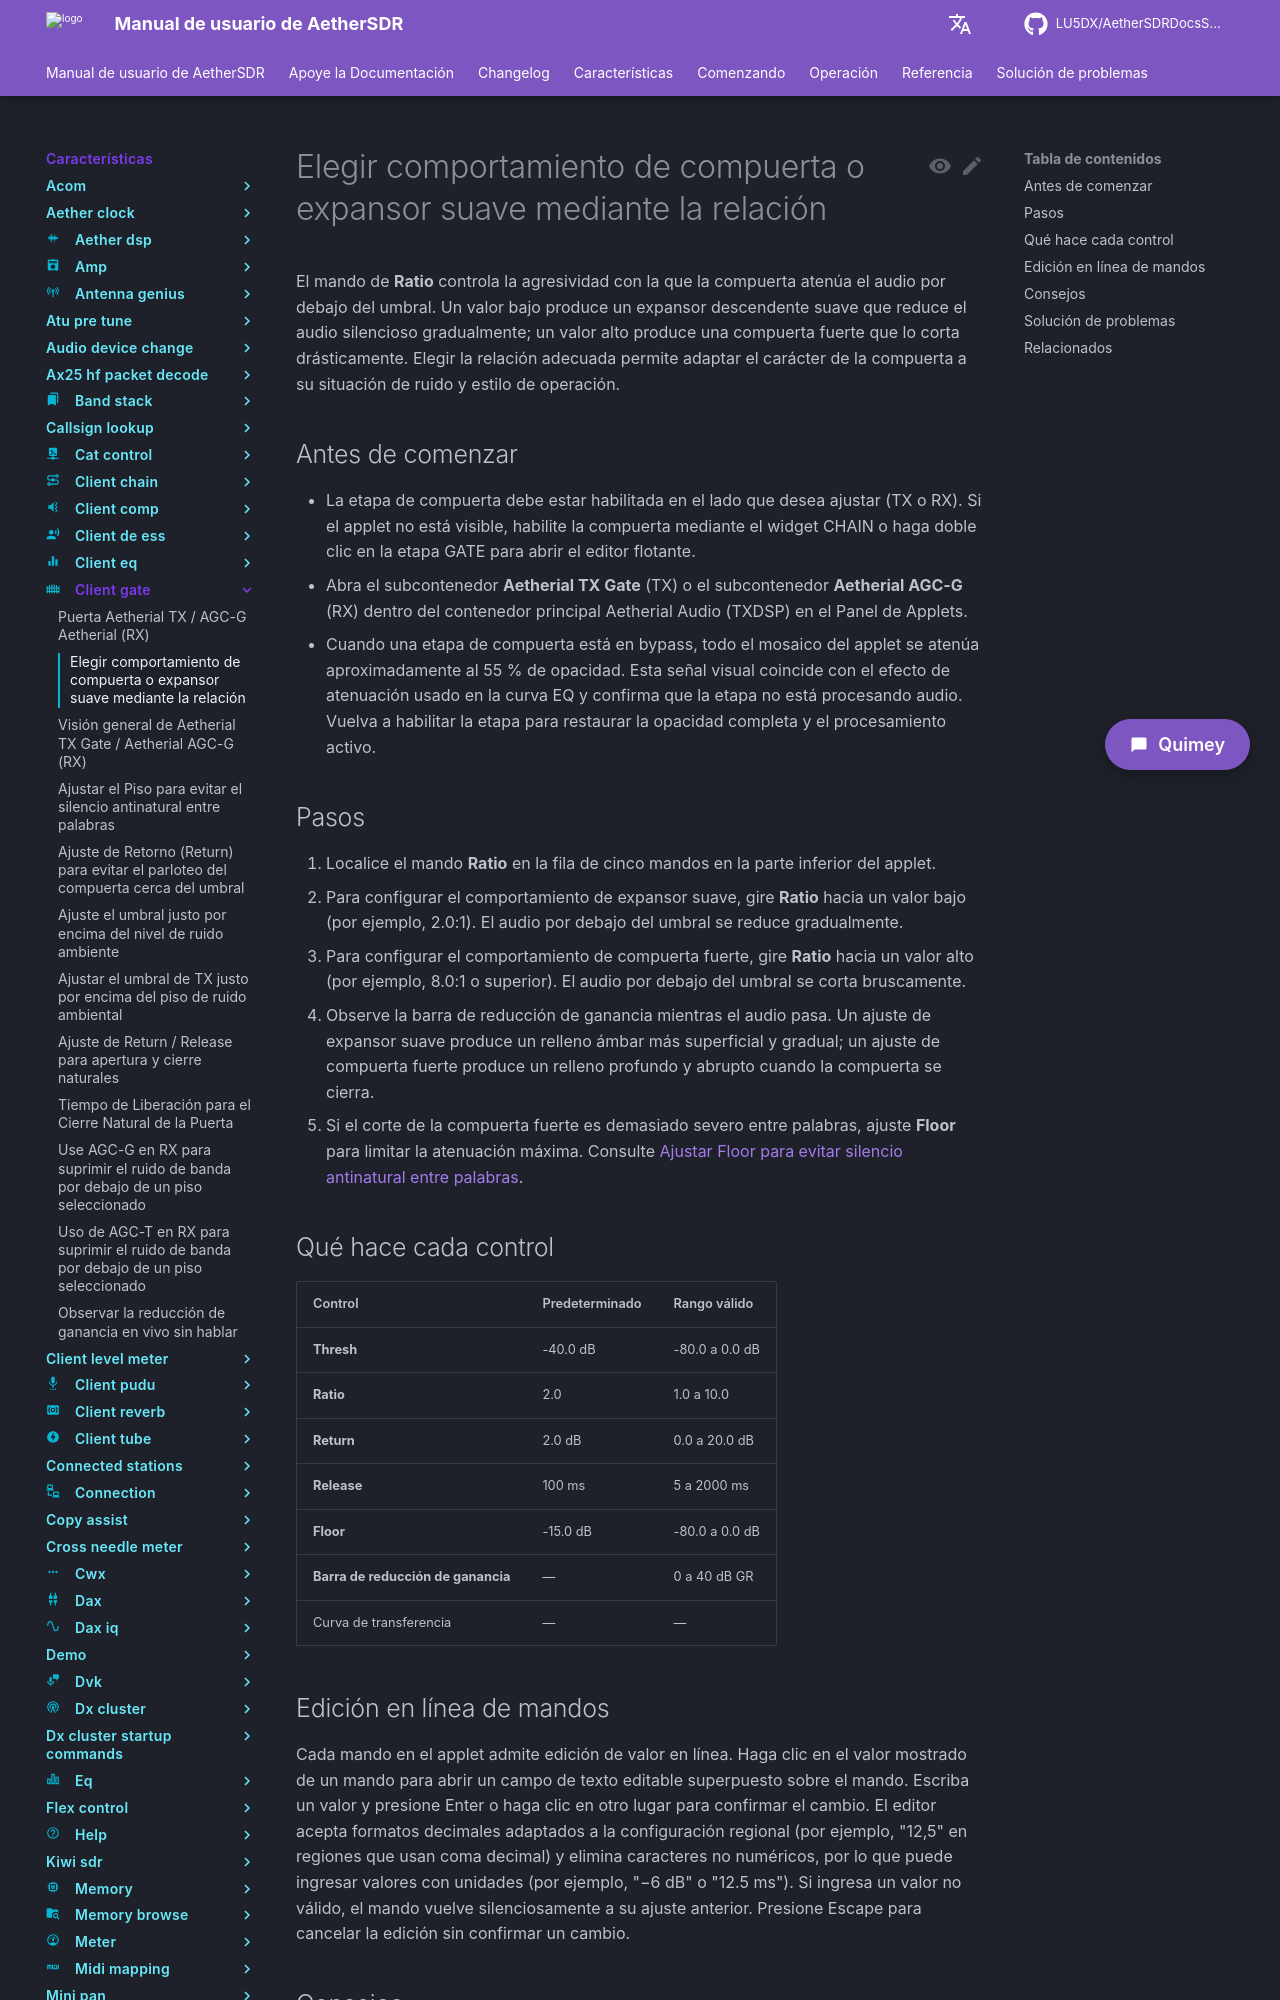

repository: LU5DX/AetherSDRDocsSpanish · page: 26.8.4/features/client-gate/choose-gate-vs-soft-expander-behaviour-via-ratio/index.html · generator: mkdocs

# Elegir comportamiento de compuerta o expansor suave mediante la relación

El mando de **Ratio** controla la agresividad con la que la compuerta atenúa el audio por debajo del umbral. Un valor bajo produce un expansor descendente suave que reduce el audio silencioso gradualmente; un valor alto produce una compuerta fuerte que lo corta drásticamente. Elegir la relación adecuada permite adaptar el carácter de la compuerta a su situación de ruido y estilo de operación.

## Antes de comenzar

- La etapa de compuerta debe estar habilitada en el lado que desea ajustar (TX o RX). Si el applet no está visible, habilite la compuerta mediante el widget CHAIN o haga doble clic en la etapa GATE para abrir el editor flotante.
- Abra el subcontenedor **Aetherial TX Gate** (TX) o el subcontenedor **Aetherial AGC-G** (RX) dentro del contenedor principal Aetherial Audio (TXDSP) en el Panel de Applets.
- Cuando una etapa de compuerta está en bypass, todo el mosaico del applet se atenúa aproximadamente al 55 % de opacidad. Esta señal visual coincide con el efecto de atenuación usado en la curva EQ y confirma que la etapa no está procesando audio. Vuelva a habilitar la etapa para restaurar la opacidad completa y el procesamiento activo.

## Pasos

1. Localice el mando **Ratio** en la fila de cinco mandos en la parte inferior del applet.
2. Para configurar el comportamiento de expansor suave, gire **Ratio** hacia un valor bajo (por ejemplo, 2.0:1). El audio por debajo del umbral se reduce gradualmente.
3. Para configurar el comportamiento de compuerta fuerte, gire **Ratio** hacia un valor alto (por ejemplo, 8.0:1 o superior). El audio por debajo del umbral se corta bruscamente.
4. Observe la barra de reducción de ganancia mientras el audio pasa. Un ajuste de expansor suave produce un relleno ámbar más superficial y gradual; un ajuste de compuerta fuerte produce un relleno profundo y abrupto cuando la compuerta se cierra.
5. Si el corte de la compuerta fuerte es demasiado severo entre palabras, ajuste **Floor** para limitar la atenuación máxima. Consulte [Ajustar Floor para evitar silencio antinatural entre palabras](set-floor-to-avoid-unnatural-silence-between-words.md).

## Qué hace cada control

| Control                | Predeterminado | Rango válido    |
|------------------------|----------------|-----------------|
| **Thresh**             | -40.0 dB       | -80.0 a 0.0 dB  |
| **Ratio**              | 2.0            | 1.0 a 10.0      |
| **Return**             | 2.0 dB         | 0.0 a 20.0 dB   |
| **Release**            | 100 ms         | 5 a 2000 ms     |
| **Floor**              | -15.0 dB       | -80.0 a 0.0 dB  |
| **Barra de reducción de ganancia** | —         | 0 a 40 dB GR    |
| Curva de transferencia  | —              | —               |

## Edición en línea de mandos

Cada mando en el applet admite edición de valor en línea. Haga clic en el valor mostrado de un mando para abrir un campo de texto editable superpuesto sobre el mando. Escriba un valor y presione Enter o haga clic en otro lugar para confirmar el cambio. El editor acepta formatos decimales adaptados a la configuración regional (por ejemplo, "12,5" en regiones que usan coma decimal) y elimina caracteres no numéricos, por lo que puede ingresar valores con unidades (por ejemplo, "−6 dB" o "12.5 ms"). Si ingresa un valor no válido, el mando vuelve silenciosamente a su ajuste anterior. Presione Escape para cancelar la edición sin confirmar un cambio.
